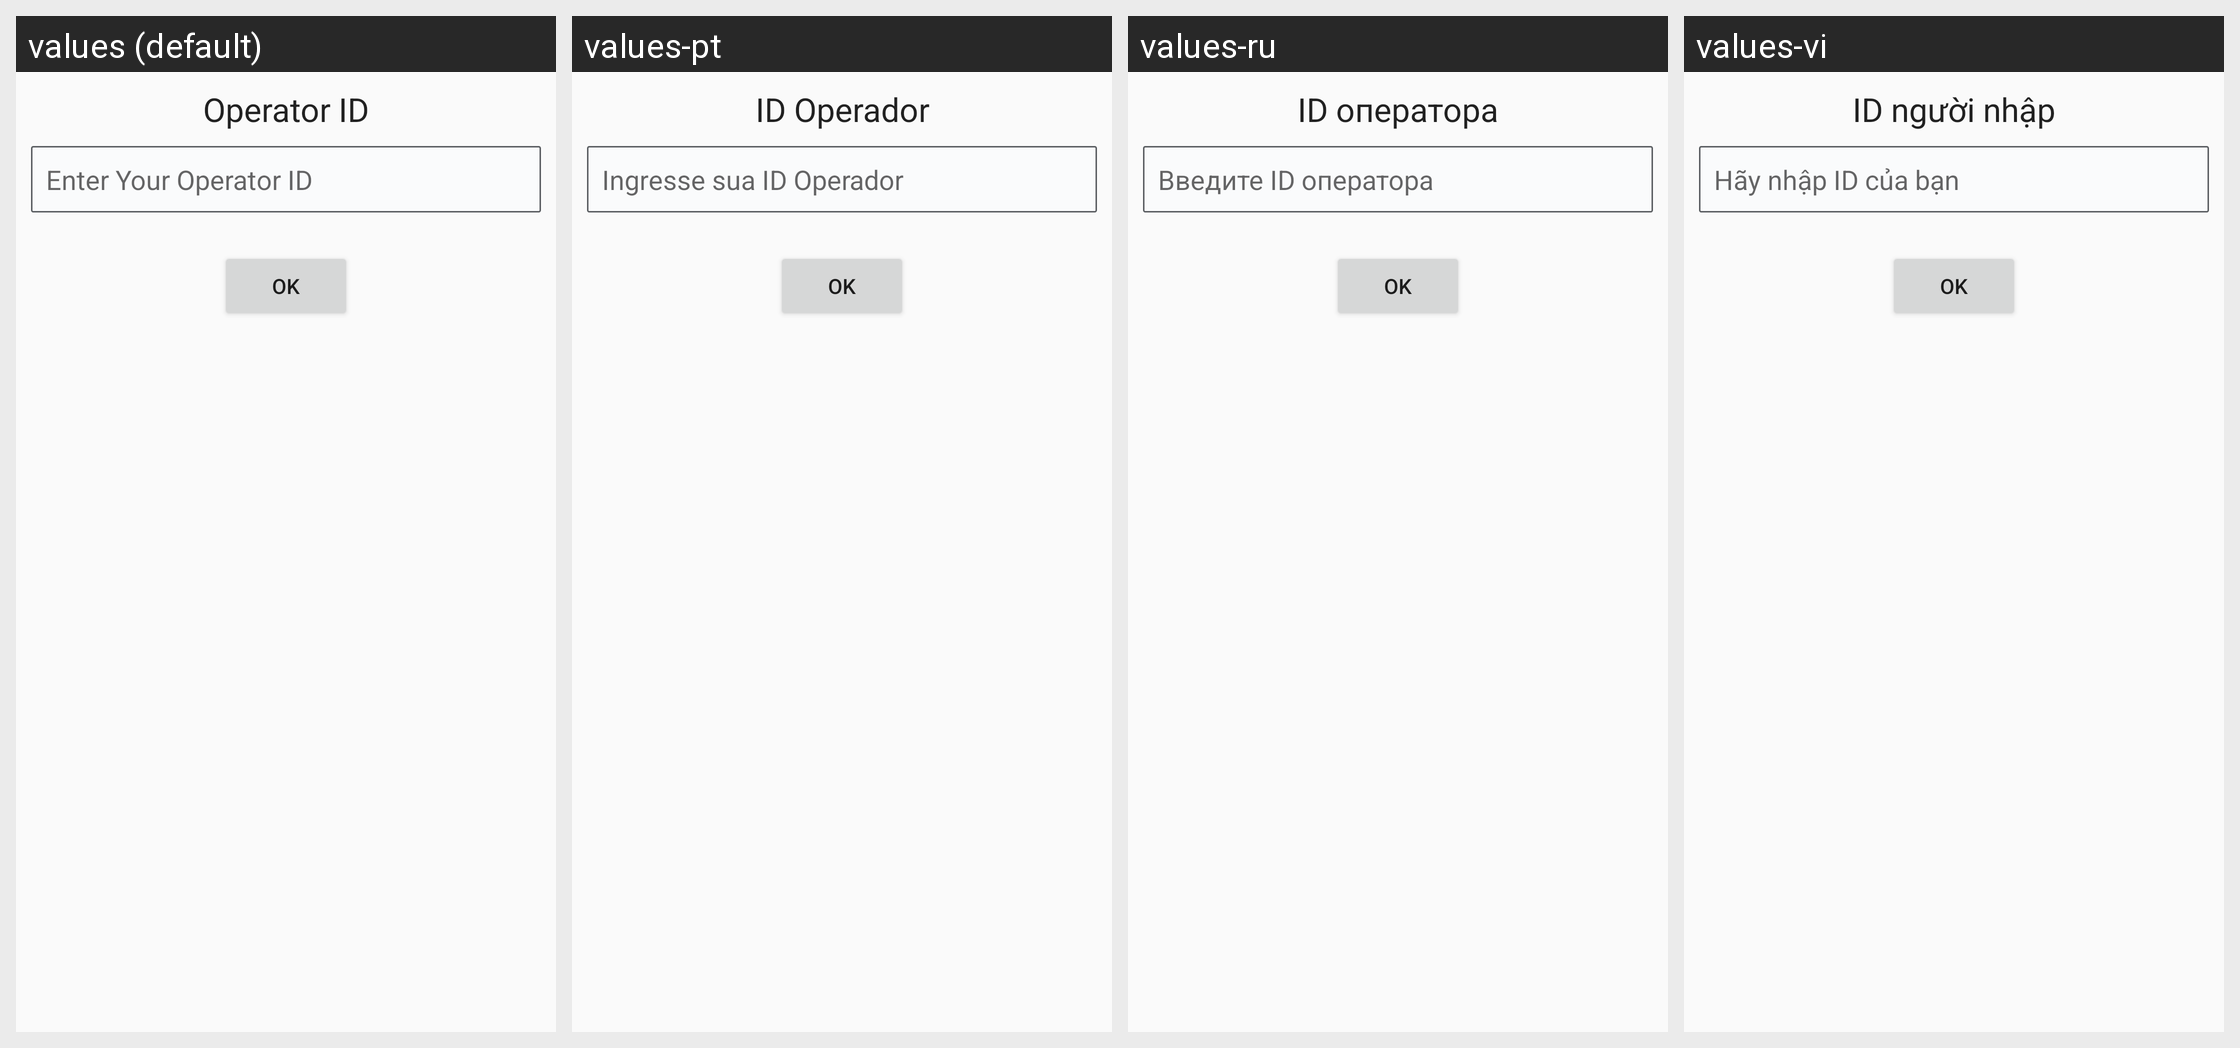

The Android screen above is rendered under several locales of the same app. Produce the string resources it draws, with the default and per-locale values.
Android screen res/layout/fragment_get_operator_id.xml rendered under 4 locales, left to right: values (default), values-pt, values-ru, values-vi. Device: Nexus 5 (rendered at 1080×1920; each locale shown at half size, 540×960, under a caption strip naming it); theme AppTheme.
Other locales in the repository, not shown: values-es, values-fr, values-zh.
Strings drawn on this screen, with the default value and each locale's value (text and hints the layout hard-codes, and strings that could not be matched under every locale, appear in the picture but are not listed):

operator_id_dialog_title
  values: Operator ID
  values-pt: ID Operador
  values-ru: ID оператора
  values-vi: ID người nhập

operator_id_prompt
  values: Enter Your Operator ID
  values-pt: Ingresse sua ID Operador
  values-ru: Введите ID оператора
  values-vi: Hãy nhập ID của bạn

modal_dialog_helper_ok_text
  values: OK
  values-pt: OK
  values-ru: OK
  values-vi: OK
